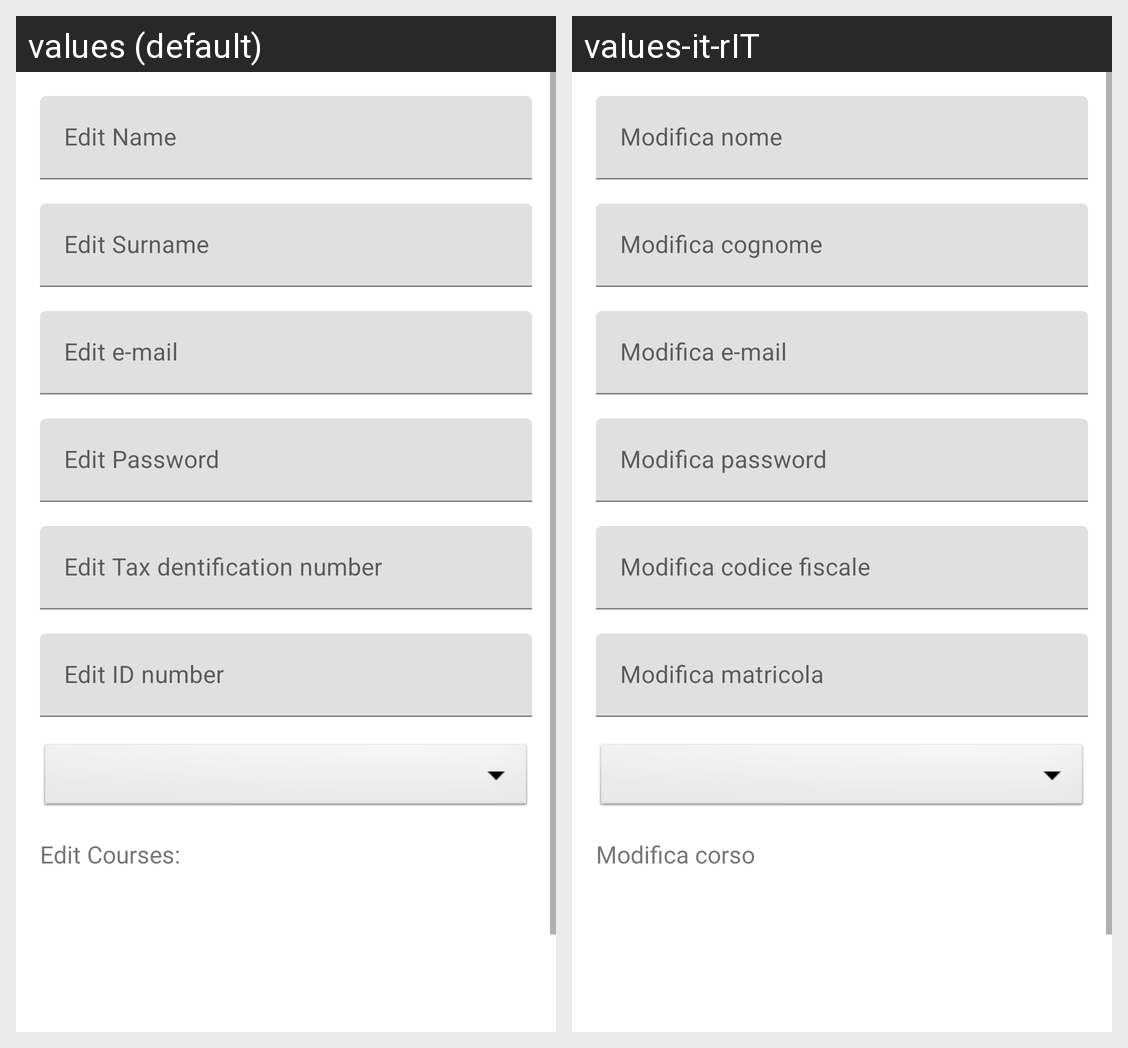

Strings drawn on this Android screen and how each of the app's shown locales translates them:
Android screen res/layout/fragment_modifica_profilo_relatore.xml rendered under 2 locales, left to right: values (default), values-it-rIT. Device: Nexus 5 (rendered at 1080×1920; each locale shown at half size, 540×960, under a caption strip naming it); theme Theme.LaureApp.
Strings drawn on this screen, with the default value and each locale's value (text and hints the layout hard-codes, and strings that could not be matched under every locale, appear in the picture but are not listed):

edit_name
  values: Edit Name
  values-it-rIT: Modifica nome

edit_surname
  values: Edit Surname
  values-it-rIT: Modifica cognome

edit_e_mail
  values: Edit e-mail
  values-it-rIT: Modifica e-mail

edit_password
  values: Edit Password
  values-it-rIT: Modifica password 

edit_tax_dentification_number
  values: Edit Tax dentification number
  values-it-rIT: Modifica codice fiscale

edit_id_number
  values: Edit ID number
  values-it-rIT: Modifica matricola

edit_courses
  values: Edit Courses:
  values-it-rIT: Modifica corso
